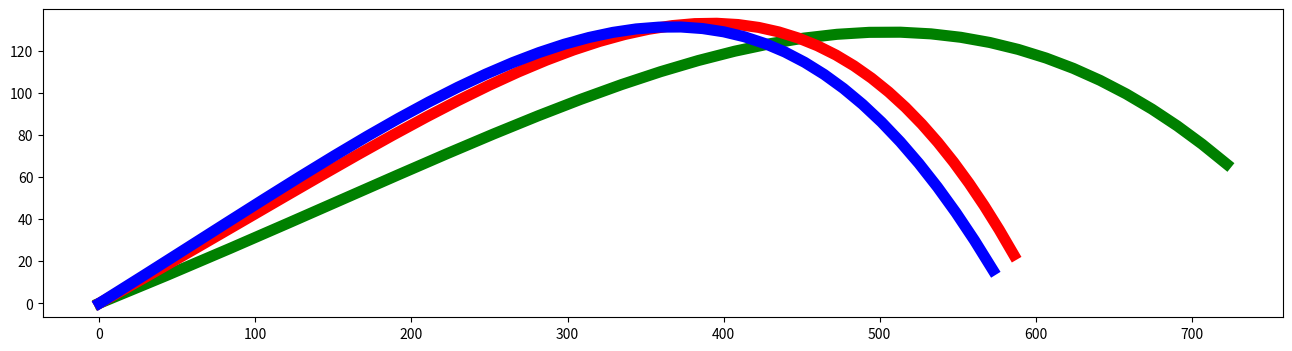

The matplotlib source for this figure:
import numpy as np
import matplotlib.pyplot as plt
import matplotlib.animation as animation


def adjust_coords(L):
    output = []
    minval = min(L)

    for item in L:
        output.append(item-minval)

    return output

# x = distance from screen away from user
# y = distance left or right
# z = height


padding = 25.0
lw = 8
aspect_size = 4


x = [9974.563,10017.888,10058.331,10096.2,10131.771,10165.291,10196.984,10227.046,10255.652,10282.958,10309.099,10334.195,10358.352,10381.659,10404.197,10426.033,10447.228,10467.833,10487.892,10507.444,10526.524,10545.161,10563.382,10581.212,10598.674,10615.789,10632.577,10649.06,10665.257,10681.189,10696.876]
y = [12963.628,12947.29,12931.773,12916.999,12902.899,12889.41,12876.473,12864.038,12852.057,12840.488,12829.293,12818.44,12807.899,12797.642,12787.646,12777.89,12768.357,12759.029,12749.893,12740.935,12732.145,12723.513,12715.029,12706.685,12698.475,12690.39,12682.425,12674.574,12666.83,12659.187,12651.639]
z = [135.455,148.746,161.526,173.735,185.317,196.223,206.41,215.842,224.489,232.325,239.329,245.484,250.779,255.205,258.757,261.435,263.238,264.172,264.241,263.453,261.819,259.35,256.056,251.951,247.049,241.362,234.904,227.689,219.73,211.039,201.628]

# does not contain calculated values only extrapolated
x2 = [8321.125,8353.034,8382.989,8411.171,8437.744,8462.858,8486.647,8509.234,8530.727,8551.224,8570.815,8589.576,8607.578,8624.883,8641.545,8657.613,8673.13,8688.135,8702.66,8716.735,8730.389,8743.644,8756.522,8769.044,8781.228,8793.092,8804.651,8815.924,8826.924,8837.67,8848.175,8858.458,8868.534,8878.419,8888.133,8897.691,8907.111]
y2 = [9230.52,9264.774,9297.364,9328.426,9358.085,9386.457,9413.649,9439.759,9464.876,9489.084,9512.458,9535.066,9556.97,9578.229,9598.894,9619.01,9638.62,9657.763,9676.471,9694.776,9712.706,9730.284,9747.534,9764.475,9781.125,9797.501,9813.617,9829.487,9845.124,9860.54,9875.745,9890.751,9905.568,9920.207,9934.676,9948.988,9963.153]
z2 = [1818.41,1831.815,1844.586,1856.704,1868.151,1878.91,1888.968,1898.31,1906.925,1914.8,1921.926,1928.296,1933.902,1938.738,1942.799,1946.084,1948.59,1950.316,1951.264,1951.434,1950.83,1949.456,1947.316,1944.417,1940.765,1936.367,1931.232,1925.368,1918.785,1911.491,1903.498,1894.814,1885.451,1875.417,1864.723,1853.378,1841.391]


x3 = [8599.516,8628.12,8655.129,8680.697,8704.961,8728.046,8750.062,8771.106,8791.267,8810.623,8829.243,8847.19,8864.519,8881.28,8897.518,8913.274,8928.587,8943.489,8958.014,8972.191,8986.049,8999.617,9012.919,9025.982,9038.83,9051.487,9063.978,9076.324,9088.546,9100.665,9112.699,9124.665,9136.575,9148.442,9160.273,9172.07]
y3 = [6981.407,7016.875,7049.945,7080.861,7109.842,7137.082,7162.755,7187.015,7209.997,7231.822,7252.598,7272.417,7291.363,7309.511,7326.924,7343.662,7359.777,7375.317,7390.324,7404.841,7418.903,7432.548,7445.809,7458.72,7471.313,7483.619,7495.671,7507.498,7519.131,7530.599,7541.928,7553.146,7564.275,7575.337,7586.348,7597.321]
z3 = [135.568,148.872,161.567,173.618,184.997,195.683,205.657,214.906,223.418,231.185,238.2,244.459,249.957,254.69,258.656,261.851,264.27,265.908,266.761,266.822,266.082,264.533,262.166,258.968,254.929,250.036,244.275,237.633,230.096,221.652,212.288,201.993,190.758,178.575,165.439,151.351]


currentx = x3
currenty = y3
currentz = z3

x = adjust_coords(x)
z = adjust_coords(z)
x2 = adjust_coords(x2)
z2 = adjust_coords(z2)
x3 = adjust_coords(x3)
z3 = adjust_coords(z3)


xmin = 0
xmax = max([max(x), max(x2), max(x3)])+padding
ymin = 0
ymax = max([max(z), max(z2), max(z3)])+padding

aspect_ratio = xmax // float(ymax)

#fig = plt.figure()
#ax = plt.axes(xlim=(xmin, xmax), ylim=(ymin, ymax))
fig, ax = plt.subplots(figsize=(aspect_ratio*aspect_size, aspect_size))

# ax = plt.axes()
# ax.set_aspect('auto', 'datalim')

plt.plot(x, z, linewidth=lw, c="green")
plt.plot(x2, z2, linewidth=lw, c="red")
plt.plot(x3, z3, linewidth=lw, c="blue")
plt.show()

